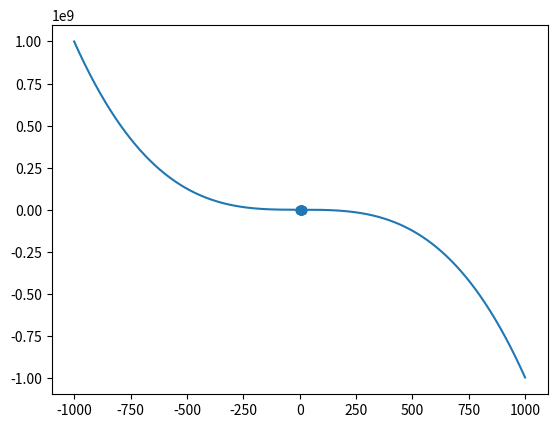

The matplotlib source for this figure:
#!/usr/bin/env python
# coding: utf-8

# In[2]:


import matplotlib.pyplot as plt


# In[3]:


x = [1,2,3,4,5,6,7,8,9,10]
y = [1,2,3,4,5,6,7,8,9,10]


# In[4]:


plt.scatter(x,y)
plt.show()


# In[11]:


import numpy as np
x1 = np.arange(-1000, 1000, 1)
print(x1)


# In[13]:


plt.plot(x1, -x1**3+4)
plt.show()


# In[ ]:




